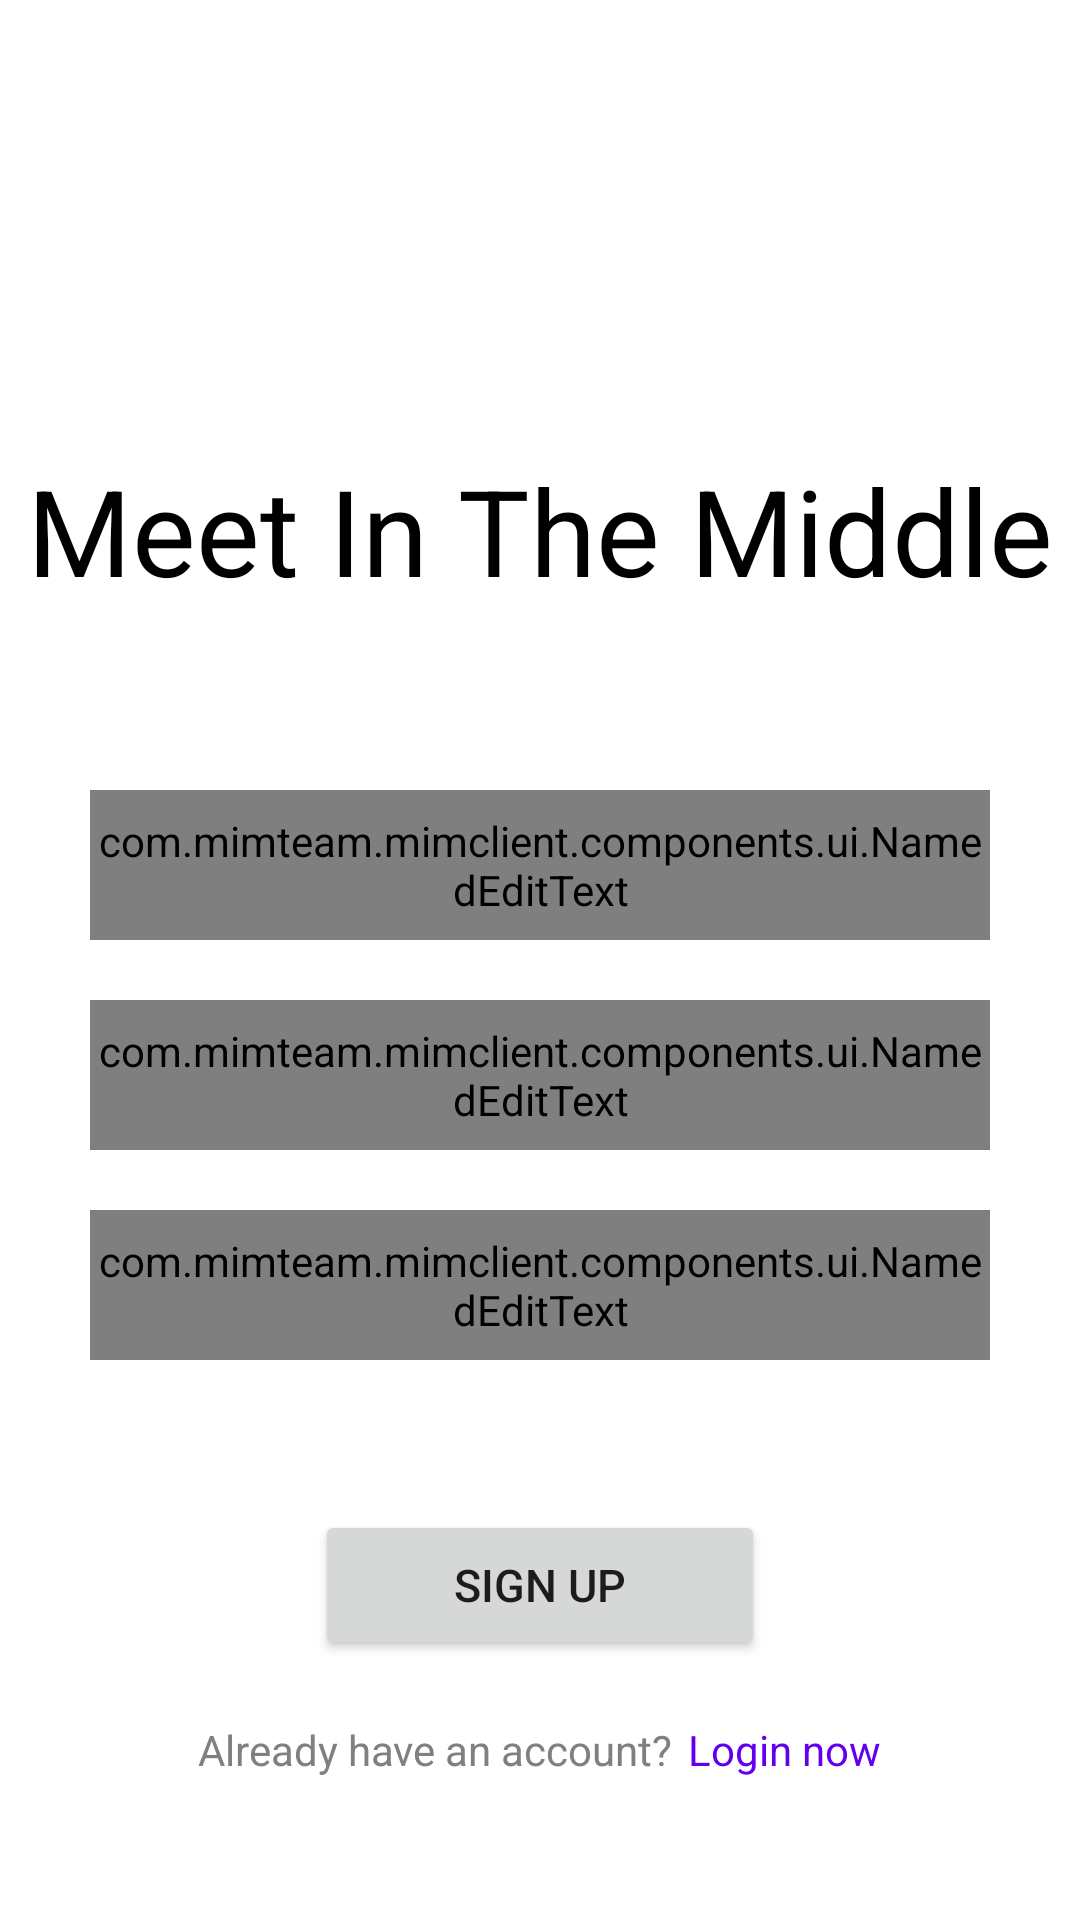

Layout XML and referenced resources for this Android screen:
<!-- AndroidManifest.xml: application theme Theme.mimClient.NoActionBar -->
<!-- res/layout/sign_up.xml -->
<?xml version="1.0" encoding="utf-8"?>
<RelativeLayout xmlns:android="http://schemas.android.com/apk/res/android"
    xmlns:app="http://schemas.android.com/apk/res-auto"
    xmlns:tools="http://schemas.android.com/tools"
    android:id="@+id/activity_main"
    android:layout_width="match_parent"
    android:layout_height="match_parent">

    <TextView
        android:id="@+id/MiMLabel"
        android:layout_width="wrap_content"
        android:layout_height="wrap_content"
        android:layout_alignParentTop="true"
        android:layout_centerHorizontal="true"
        android:layout_marginTop="150dp"
        android:text="@string/app_name"
        android:textColor="@color/black"
        android:textSize="40sp" />

    <com.mimteam.mimclient.components.ui.NamedEditText
        android:id="@+id/signUpUsernameEdit"
        android:layout_width="0dp"
        android:layout_height="50dp"
        android:layout_below="@+id/MiMLabel"
        android:layout_alignParentLeft="true"
        android:layout_alignParentStart="true"
        android:layout_alignParentRight="true"
        android:layout_alignParentEnd="true"
        android:layout_marginStart="30dp"
        android:layout_marginLeft="30dp"
        android:layout_marginTop="60dp"
        android:layout_marginEnd="30dp"
        android:layout_marginRight="30dp"
        android:gravity="center"
        android:hint="@string/user_name"
        android:maxLength="30"
        android:importantForAutofill="no"
        android:inputType="text"
        app:field_name="Name" />

    <com.mimteam.mimclient.components.ui.NamedEditText
        android:id="@+id/signUpLoginEdit"
        android:layout_width="0dp"
        android:layout_height="50dp"
        android:layout_below="@+id/signUpUsernameEdit"
        android:layout_alignParentLeft="true"
        android:layout_alignParentStart="true"
        android:layout_alignParentRight="true"
        android:layout_alignParentEnd="true"
        android:layout_marginStart="30dp"
        android:layout_marginLeft="30dp"
        android:layout_marginTop="20dp"
        android:layout_marginEnd="30dp"
        android:layout_marginRight="30dp"
        android:gravity="center"
        android:hint="@string/login"
        android:maxLength="30"
        android:importantForAutofill="no"
        android:inputType="text"
        app:field_name="Login" />

    <com.mimteam.mimclient.components.ui.NamedEditText
        android:id="@+id/signUpPasswordEdit"
        android:layout_width="0dp"
        android:layout_height="50dp"
        android:layout_below="@id/signUpLoginEdit"
        android:layout_alignParentLeft="true"
        android:layout_alignParentStart="true"
        android:layout_alignParentRight="true"
        android:layout_alignParentEnd="true"
        android:layout_marginStart="30dp"
        android:layout_marginLeft="30dp"
        android:layout_marginTop="20dp"
        android:layout_marginEnd="30dp"
        android:layout_marginRight="30dp"
        android:gravity="center"
        android:hint="@string/password"
        android:maxLength="30"
        android:importantForAutofill="no"
        android:inputType="textPassword"
        app:field_name="Password" />

    <Button
        android:id="@+id/signUpButton"
        android:layout_width="150dp"
        android:layout_height="50dp"
        android:layout_below="@id/signUpPasswordEdit"
        android:layout_centerHorizontal="true"
        android:layout_marginTop="50dp"
        android:clickable="true"
        android:focusable="true"
        android:text="@string/sign_up"
        android:textSize="15sp" />


    <RelativeLayout
        android:layout_width="wrap_content"
        android:layout_height="40dp"
        android:layout_below="@id/signUpButton"
        android:layout_marginTop="10dp"
        android:layout_centerHorizontal="true">

        <TextView
            android:id="@+id/textLabel"
            android:layout_width="wrap_content"
            android:layout_height="match_parent"
            android:layout_alignParentLeft="true"
            android:layout_alignParentStart="true"
            android:gravity="center"
            android:maxLines="1"
            android:text="@string/signup_label"
            app:autoSizeTextType="uniform"
            android:textColor="@color/gray" />

        <TextView
            android:id="@+id/toLogin"
            android:layout_width="wrap_content"
            android:layout_height="match_parent"
            android:layout_toRightOf="@id/textLabel"
            android:layout_toEndOf="@id/textLabel"
            android:layout_marginLeft="5dp"
            android:layout_marginStart="5dp"
            app:autoSizeTextType="uniform"
            android:clickable="true"
            android:focusable="true"
            android:gravity="center"
            android:maxLines="1"
            android:text="@string/to_login"
            android:textColor="@color/purple_500" />
    </RelativeLayout>

</RelativeLayout>
<!-- resources referenced by this layout -->
<resources>
  <color name="black">#FF000000</color>
  <color name="gray">#808080</color>
  <color name="purple_500">#FF6200EE</color>
  <string name="app_name">Meet In The Middle</string>
  <string name="login">Login</string>
  <string name="password">Password</string>
  <string name="sign_up">Sign up</string>
  <string name="signup_label">Already have an account?</string>
  <string name="to_login">Login now</string>
  <string name="user_name">Username</string>
  <style name="Theme.mimClient.NoActionBar">
          <item name="windowActionBar">false</item>
          <item name="windowNoTitle">true</item>
      </style>
</resources>
